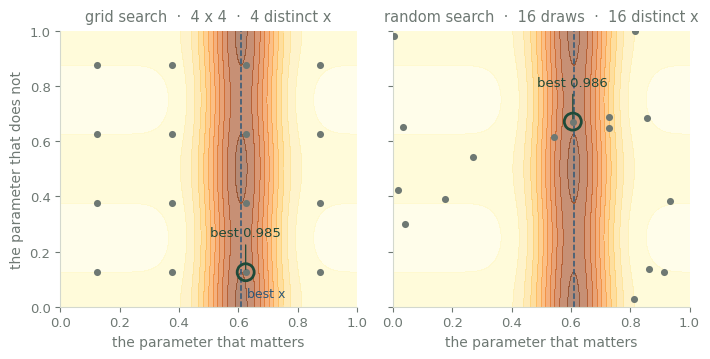

Recreate this plot in Python. (Note: this script raises an exception after producing the figure.)
"""Bergstra & Bengio's picture: 16 grid trials vs 16 random trials when only one axis matters."""
import matplotlib; matplotlib.use("Agg")
import matplotlib.pyplot as plt, numpy as np, pathlib
OUT = pathlib.Path("/data1/project/myungjin/site-lab/public/assets/fig")
G, B, A, L, M, S = "#1E4A39", "#2E5878", "#C2703C", "#D3D8CE", "#6E7873", "#7E9C8B"
plt.rcParams.update({"figure.dpi":100,"savefig.transparent":True,"font.size":10,"axes.labelsize":10,
 "xtick.labelsize":9.5,"ytick.labelsize":9.5,"axes.edgecolor":L,"axes.linewidth":.8,"axes.labelcolor":M,
 "xtick.color":M,"ytick.color":M,"axes.spines.top":False,"axes.spines.right":False,
 "legend.frameon":False,"font.family":["DejaVu Sans"]})
SEED, N = 0, 16

# the score: x is the parameter that matters, y barely moves it (1/40 of the amplitude).
# the optimum is drawn from the same seed, so it is not hand-placed onto or off the grid.
score = lambda x, y, pk: np.exp(-((x - pk) ** 2) / (2 * 0.09 ** 2)) + 0.025 * np.cos(4 * np.pi * y)

g = (np.arange(4) + .5) / 4                                  # 4x4 grid, cell centres
gx, gy = (a.ravel() for a in np.meshgrid(g, g))
rng = np.random.default_rng(SEED)
peak = rng.uniform(.1, .9)
rx, ry = rng.random(N), rng.random(N)

best = {}
fig, axs = plt.subplots(1, 2, figsize=(7.2, 3.7), sharey=True)
gridX, gridY = np.meshgrid(np.linspace(0, 1, 400), np.linspace(0, 1, 400))
Z = score(gridX, gridY, peak)
for ax, (name, px, py) in zip(axs, [("grid search  ·  4 x 4", gx, gy), ("random search  ·  16 draws", rx, ry)]):
    ax.contourf(gridX, gridY, Z, levels=12, cmap="YlOrBr", alpha=.55)
    ax.scatter(px, py, s=26, color=M, zorder=3, linewidths=0)
    s = score(px, py, peak)
    i = int(np.argmax(s)); best[name.split()[0]] = (s[i], px[i], len(np.unique(np.round(px, 6))))
    ax.scatter(px[i], py[i], s=150, facecolor="none", edgecolor=G, linewidths=2.0, zorder=4)
    ax.annotate(f"best {s[i]:.3f}", xy=(px[i], py[i]), xytext=(px[i], py[i] + .13),
                fontsize=9.5, color=G, ha="center",
                arrowprops=dict(arrowstyle="-", color=G, lw=.9))
    ax.axvline(peak, color=B, linestyle="--", linewidth=1.1, zorder=2)
    ax.set_xlim(0, 1); ax.set_ylim(0, 1)
    ax.set_xlabel("the parameter that matters")
    ax.set_title(f"{name}  ·  {best[name.split()[0]][2]} distinct x", fontsize=10.5, color=M, pad=7)
axs[0].set_ylabel("the parameter that does not")
axs[0].text(peak + .02, .035, "best x", fontsize=9, color=B)

fig.tight_layout(); fig.savefig(OUT/"random-vs-grid.svg", bbox_inches="tight", pad_inches=.06)
plt.close(fig)
for k, (s, x, nx) in best.items():
    print(f"{k:6s} best score {s:.3f} at x = {x:.3f} | distinct x values tried: {nx}")
print(f"optimum at x = {peak:.4f} (drawn from the seed); best possible score 1.025")
print("random beats grid on this seed:", best["random"][0] > best["grid"][0])

# one seed is one draw, so the same comparison over 2,000 replicates with the optimum
# in a random position each time: the grid is fixed, only the random draws move
win, gb, rb = [], [], []
for s_ in range(2000):
    r = np.random.default_rng(1000 + s_)
    pk = r.uniform(.1, .9); x, y = r.random(N), r.random(N)
    a, b = score(gx, gy, pk).max(), score(x, y, pk).max()
    win.append(b > a); gb.append(a); rb.append(b)
print(f"over 2,000 replicates: random wins {100*np.mean(win):.1f}% | "
      f"mean best grid {np.mean(gb):.3f} vs random {np.mean(rb):.3f}")
